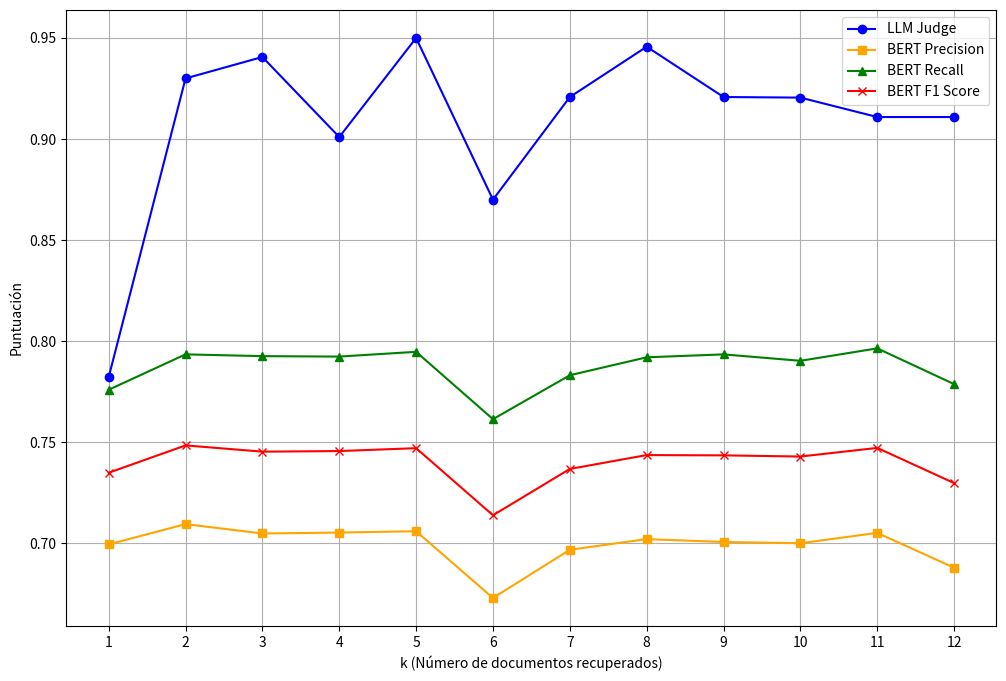

Write Python code to recreate this figure.
import matplotlib

k_values = [1, 2, 3, 4, 5, 6, 7, 8, 9, 10, 11, 12]
avg_LLM_judge = [0.782178, 0.93, 0.940594, 0.90099, 0.95, 0.87, 0.920792, 0.945678, 0.920792, 0.9205, 0.910891, 0.910891]
avg_BERT_precision = [0.699416, 0.709465, 0.704826, 0.705287, 0.705937, 0.672911, 0.696767, 0.702046, 0.700611, 0.70, 0.705128, 0.687878]
avg_BERT_recall = [0.775943, 0.793457, 0.792576, 0.792361, 0.794712, 0.761384, 0.78313, 0.792004, 0.793443, 0.79027, 0.796425, 0.778737]
avg_BERT_f1 = [0.734877, 0.748412, 0.745312, 0.745612, 0.747039, 0.713844, 0.736763, 0.743624, 0.74348, 0.7429, 0.747174, 0.729758]

matplotlib.use('Agg')
import matplotlib.pyplot as plt
def plot_evaluation_results():
    plt.figure(figsize=(12, 8))

    plt.plot(k_values, avg_LLM_judge, marker='o', label='LLM Judge', color='blue')

    plt.plot(k_values, avg_BERT_precision, marker='s', label='BERT Precision', color='orange')

    plt.plot(k_values, avg_BERT_recall, marker='^', label='BERT Recall', color='green')

    plt.plot(k_values, avg_BERT_f1, marker='x', label='BERT F1 Score', color='red')

    plt.xlabel('k (Número de documentos recuperados)')
    plt.ylabel('Puntuación')
    plt.xticks(k_values)
    plt.grid(True)
    plt.legend()
    
    output_path = "evaluacion_rag_plot.png"
    plt.savefig(output_path)
    print(f"Gráfico guardado en: {output_path}")

if __name__ == "__main__":
    plot_evaluation_results()
    print("Gráfico de evaluación generado exitosamente.")
